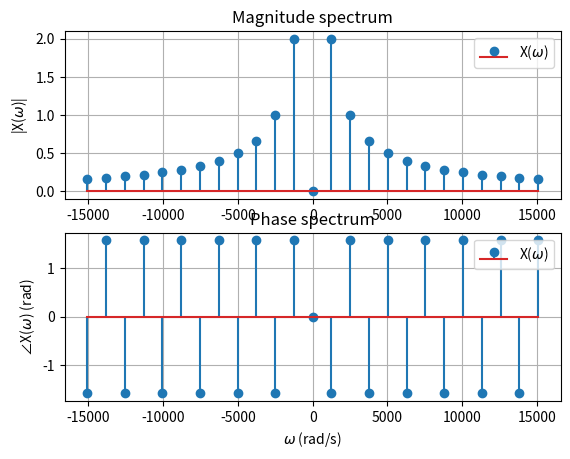
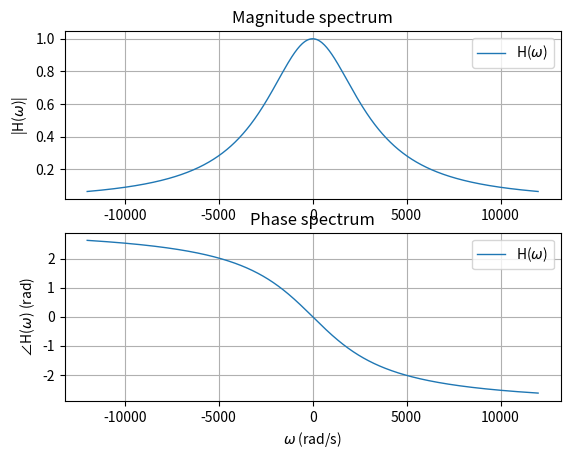
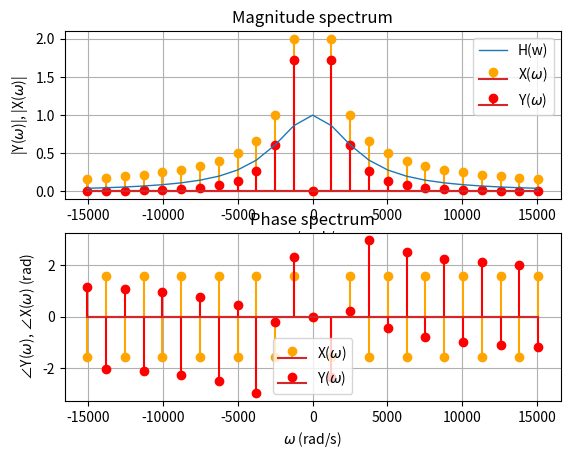
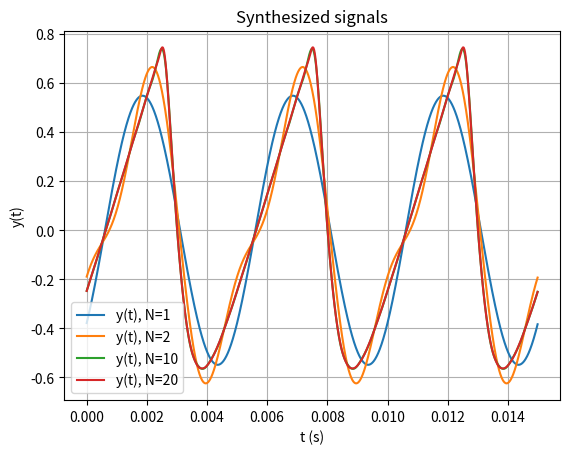

Recreate these plots in Python, in order.
import numpy as np
import matplotlib.pyplot as plt
from scipy import signal

# -------------- TASK 1 -------------- #

n = 12                              # tidsintervallkonstant, |nw0| < 15e3
T0 = 0.005
w0 = 400 * np.pi                    # 2 * np.pi / T0
n2 = np.arange(-n, n + 1, 1) 
wn = n2 * w0

Xn = np.zeros(len(n2), dtype=complex)
non_zeros = n2 != 0

Xn[non_zeros] = ((1j * (-1.0)**n2[non_zeros]) / (np.pi * n2[non_zeros]))*2*np.pi

# Create a plot with two rowes and one column
fig, ax = plt.subplots(2, 1)

# Plot magnitude spectrum
ax[0].stem(wn, np.abs(Xn), label="X($\omega$)")
ax[0].set_title("Magnitude spectrum")
#ax[0].set_xlabel('$\omega$ / rad / s')
ax[0].set_ylabel('|X($\omega$)|')
ax[0].legend()
ax[0].grid()

# Plot phase spectrum
ax[1].stem(wn, np.angle(Xn), label="X($\omega$)")
ax[1].set_title("Phase spectrum")
ax[1].set_xlabel('$\omega$ (rad/s)')
ax[1].set_ylabel('∠X($\omega$) (rad)')
ax[1].grid()
plt.legend()
#plt.show()

# -------------- TASK 2 -------------- #

alpha = 1000*np.pi
dw = 30
w = np.arange(-n*1000, n*1000 + dw, dw)

h = (alpha**2)/(alpha + 1j*w)**2

fig, ax = plt.subplots(2, 1)

# Plot magnitude spectrum
ax[0].plot(w, np.abs(h), linewidth=1, label="H($\omega$)")
ax[0].set_title("Magnitude spectrum")
#ax[0].set_xlabel('$\omega$ / rad / s')
ax[0].set_ylabel('|H($\omega$)|')
ax[0].legend()
ax[0].grid()

# Plot phase spectrum
ax[1].plot(w, np.angle(h), linewidth=1, label="H($\omega$)")
ax[1].set_title("Phase spectrum")
ax[1].set_xlabel('$\omega$ (rad/s)')
ax[1].set_ylabel('∠H($\omega$) (rad)')
ax[1].grid()
ax[1].legend()


# -------------- TASK 3a) -------------- #

Hn = (alpha**2)/(alpha + 1j*wn)**2
Yn = Hn * Xn

fig, ax = plt.subplots(2, 1)

# Plot magnitude spectrum
ax[0].stem(wn, np.abs(Xn), linefmt='orange', label="X($\omega$)")
ax[0].stem(wn, np.abs(Yn), linefmt='red', label="Y($\omega$)")
ax[0].plot(wn, np.abs(Hn), linewidth=1, label="H(w)")
ax[0].set_title("Magnitude spectrum")
ax[0].set_xlabel('$\omega$ / rad / s')
ax[0].set_ylabel('|Y($\omega$)|, |X($\omega$)|')
ax[0].grid()
ax[0].legend()

# Plot phase spectrum
ax[1].stem(wn, np.angle(Xn), linefmt='orange', label="X($\omega$)")
ax[1].stem(wn, np.angle(Yn), linefmt='red', label="Y($\omega$)")
#ax[1].plot(wn, np.angle(Hn), linewidth=1, label="H(w)")
ax[1].set_title("Phase spectrum")
ax[1].set_xlabel('$\omega$ (rad/s)')
ax[1].set_ylabel('∠Y($\omega$), ∠X($\omega$) (rad)')
ax[1].grid()
ax[1].legend()


# -------------- TASK 3b) -------------- #

t0 = 0
t1 = 0.015
inc = 0.00001
t = np.arange(t0, t1, inc)

n_max = 20
all_n = [1, 2, 10, 20]
n_full = np.arange(-n_max, n_max+1)

fig, ax = plt.subplots()

for i in all_n:
    n_current = np.arange(-i, i+1)
    wnew = n_current * w0

    Xnew = np.zeros(len(n_current), dtype=complex)
    non_zeros = n_current != 0

    Xnew[non_zeros] = ((1j * (-1.0)**n_current[non_zeros]) / (np.pi * n_current[non_zeros]))*2*np.pi
    Hnew = (alpha**2)/(alpha + 1j*wnew)**2
    Ynew = Hnew * Xnew
    
    y_t = (1/(2*np.pi)) * np.dot(Ynew, np.exp(1j*np.outer(wnew, t)))
    ax.plot(t, np.real(y_t), label=f"y(t), N={i}")

ax.set_title("Synthesized signals")
ax.set_xlabel("t (s)")
ax.set_ylabel("y(t)")
ax.grid()
ax.legend()
plt.show()
